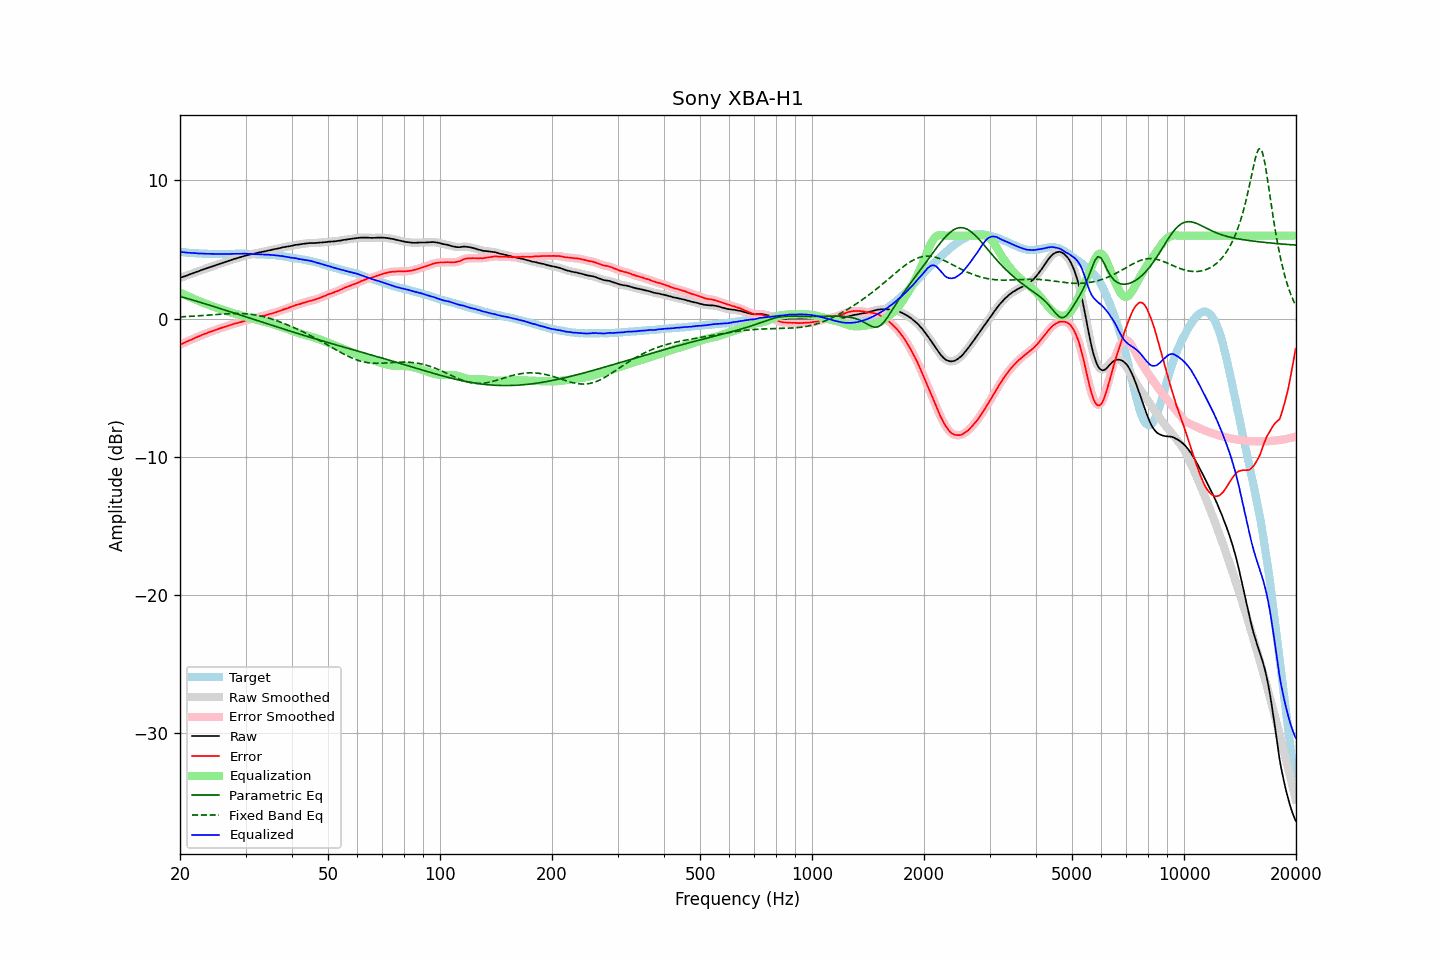

The file beside this chart, header and first rows:
frequency, raw, error, smoothed, error_smoothed, equalization, parametric_eq, fixed_band_eq, equalized_raw, equalized_smoothed, target
20.00, 2.95, -1.88, 2.95, -1.88, 1.88, 1.61, 0.13, 4.83, 4.83, 4.83
20.20, 2.99, -1.83, 2.99, -1.83, 1.83, 1.58, 0.13, 4.82, 4.82, 4.82
20.40, 3.03, -1.78, 3.03, -1.78, 1.78, 1.54, 0.14, 4.81, 4.80, 4.81
20.61, 3.07, -1.73, 3.07, -1.73, 1.72, 1.51, 0.15, 4.79, 4.79, 4.80
20.81, 3.11, -1.67, 3.11, -1.67, 1.67, 1.48, 0.15, 4.78, 4.78, 4.78
21.02, 3.15, -1.62, 3.15, -1.62, 1.62, 1.44, 0.16, 4.77, 4.77, 4.77
21.23, 3.20, -1.56, 3.20, -1.57, 1.57, 1.41, 0.16, 4.77, 4.76, 4.76
21.44, 3.24, -1.53, 3.24, -1.52, 1.52, 1.37, 0.17, 4.76, 4.76, 4.77
21.66, 3.28, -1.47, 3.28, -1.47, 1.46, 1.34, 0.18, 4.74, 4.75, 4.75
21.87, 3.33, -1.41, 3.33, -1.41, 1.41, 1.31, 0.19, 4.74, 4.74, 4.75
22.09, 3.37, -1.35, 3.37, -1.36, 1.36, 1.27, 0.19, 4.73, 4.73, 4.73
22.31, 3.41, -1.31, 3.41, -1.31, 1.31, 1.24, 0.20, 4.72, 4.72, 4.72
22.54, 3.45, -1.27, 3.45, -1.26, 1.26, 1.20, 0.21, 4.71, 4.72, 4.71
22.76, 3.50, -1.21, 3.50, -1.21, 1.21, 1.16, 0.22, 4.71, 4.71, 4.71
22.99, 3.54, -1.16, 3.54, -1.16, 1.17, 1.13, 0.23, 4.71, 4.71, 4.70
23.22, 3.58, -1.11, 3.58, -1.12, 1.12, 1.09, 0.23, 4.70, 4.70, 4.69
23.45, 3.62, -1.08, 3.62, -1.07, 1.08, 1.06, 0.24, 4.70, 4.70, 4.70
23.69, 3.66, -1.03, 3.66, -1.03, 1.03, 1.02, 0.25, 4.69, 4.69, 4.69
23.92, 3.70, -0.98, 3.70, -0.99, 0.99, 0.99, 0.26, 4.69, 4.69, 4.68
24.16, 3.74, -0.95, 3.74, -0.95, 0.95, 0.95, 0.27, 4.69, 4.69, 4.69
24.40, 3.78, -0.91, 3.78, -0.91, 0.91, 0.91, 0.28, 4.69, 4.69, 4.69
24.65, 3.82, -0.87, 3.82, -0.87, 0.86, 0.88, 0.29, 4.68, 4.68, 4.69
24.89, 3.86, -0.83, 3.86, -0.82, 0.82, 0.84, 0.30, 4.68, 4.68, 4.69
25.14, 3.90, -0.78, 3.90, -0.78, 0.78, 0.80, 0.30, 4.68, 4.68, 4.68
25.39, 3.94, -0.74, 3.94, -0.74, 0.74, 0.77, 0.31, 4.68, 4.68, 4.68
25.65, 3.98, -0.70, 3.98, -0.69, 0.70, 0.73, 0.32, 4.68, 4.68, 4.68
25.91, 4.02, -0.66, 4.02, -0.66, 0.66, 0.69, 0.33, 4.68, 4.68, 4.67
26.16, 4.06, -0.62, 4.06, -0.62, 0.62, 0.66, 0.34, 4.68, 4.68, 4.68
26.43, 4.09, -0.59, 4.09, -0.59, 0.58, 0.62, 0.34, 4.67, 4.68, 4.68
26.69, 4.13, -0.55, 4.13, -0.55, 0.55, 0.58, 0.35, 4.68, 4.68, 4.68
26.96, 4.17, -0.51, 4.17, -0.51, 0.51, 0.54, 0.36, 4.68, 4.68, 4.68
27.23, 4.21, -0.47, 4.21, -0.47, 0.47, 0.51, 0.36, 4.68, 4.68, 4.68
27.50, 4.25, -0.43, 4.25, -0.43, 0.44, 0.47, 0.37, 4.69, 4.69, 4.68
27.77, 4.29, -0.40, 4.29, -0.39, 0.40, 0.43, 0.37, 4.69, 4.69, 4.69
28.05, 4.33, -0.36, 4.33, -0.36, 0.37, 0.39, 0.37, 4.70, 4.69, 4.69
28.33, 4.36, -0.34, 4.36, -0.33, 0.33, 0.36, 0.37, 4.69, 4.69, 4.70
28.62, 4.39, -0.30, 4.39, -0.30, 0.30, 0.32, 0.37, 4.69, 4.69, 4.69
28.90, 4.43, -0.27, 4.43, -0.27, 0.27, 0.28, 0.37, 4.70, 4.69, 4.70
29.19, 4.46, -0.24, 4.46, -0.24, 0.23, 0.24, 0.37, 4.69, 4.70, 4.70
29.48, 4.50, -0.20, 4.50, -0.20, 0.20, 0.20, 0.36, 4.70, 4.70, 4.70
29.78, 4.53, -0.17, 4.53, -0.17, 0.17, 0.17, 0.36, 4.70, 4.70, 4.70
30.08, 4.57, -0.13, 4.56, -0.13, 0.13, 0.13, 0.35, 4.70, 4.70, 4.70
30.38, 4.59, -0.10, 4.59, -0.09, 0.10, 0.09, 0.34, 4.69, 4.69, 4.69
30.68, 4.62, -0.06, 4.62, -0.06, 0.07, 0.05, 0.33, 4.69, 4.69, 4.68
30.99, 4.65, -0.03, 4.65, -0.04, 0.03, 0.02, 0.32, 4.68, 4.68, 4.68
31.30, 4.67, -0.01, 4.67, -0.01, 0.00, -0.02, 0.30, 4.67, 4.67, 4.68
31.61, 4.70, 0.02, 4.70, 0.02, -0.03, -0.06, 0.28, 4.67, 4.67, 4.68
31.93, 4.72, 0.06, 4.72, 0.06, -0.06, -0.10, 0.27, 4.66, 4.66, 4.66
32.24, 4.75, 0.09, 4.75, 0.09, -0.09, -0.14, 0.24, 4.66, 4.66, 4.66
32.57, 4.78, 0.13, 4.78, 0.12, -0.12, -0.17, 0.22, 4.66, 4.66, 4.65
32.89, 4.80, 0.15, 4.80, 0.15, -0.15, -0.21, 0.20, 4.65, 4.65, 4.65
33.22, 4.83, 0.18, 4.83, 0.18, -0.18, -0.25, 0.17, 4.65, 4.64, 4.65
33.55, 4.85, 0.21, 4.85, 0.21, -0.21, -0.29, 0.14, 4.64, 4.63, 4.64
33.89, 4.87, 0.24, 4.87, 0.24, -0.24, -0.33, 0.11, 4.63, 4.63, 4.63
34.23, 4.90, 0.28, 4.90, 0.28, -0.27, -0.36, 0.08, 4.63, 4.62, 4.62
34.57, 4.93, 0.31, 4.93, 0.31, -0.31, -0.40, 0.05, 4.62, 4.62, 4.62
34.92, 4.95, 0.35, 4.95, 0.34, -0.34, -0.44, 0.01, 4.61, 4.62, 4.60
35.27, 4.98, 0.36, 4.98, 0.37, -0.37, -0.48, -0.02, 4.61, 4.61, 4.62
35.62, 5.00, 0.40, 5.00, 0.40, -0.41, -0.51, -0.06, 4.59, 4.60, 4.60
35.97, 5.03, 0.44, 5.03, 0.44, -0.44, -0.55, -0.10, 4.59, 4.59, 4.59
... 635 more rows
